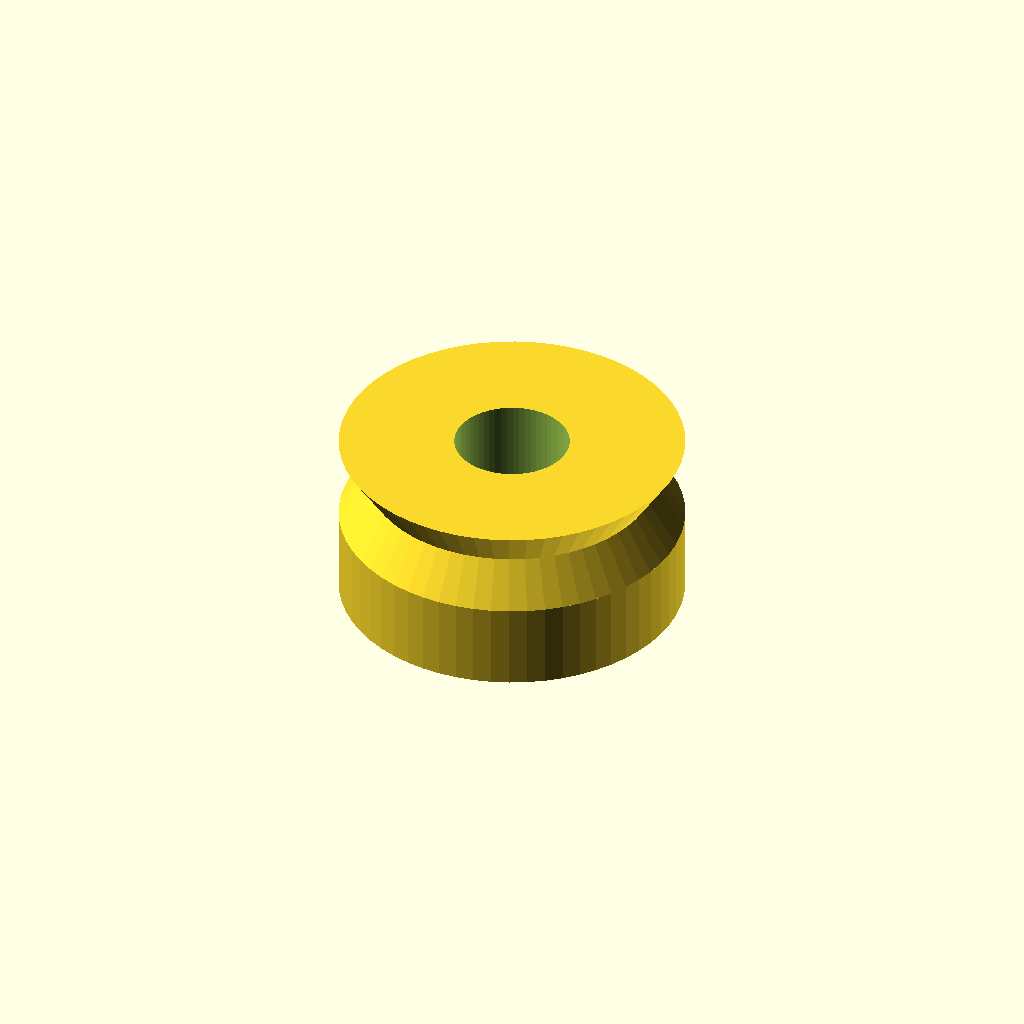
Cell 1: the model at its default parameters.
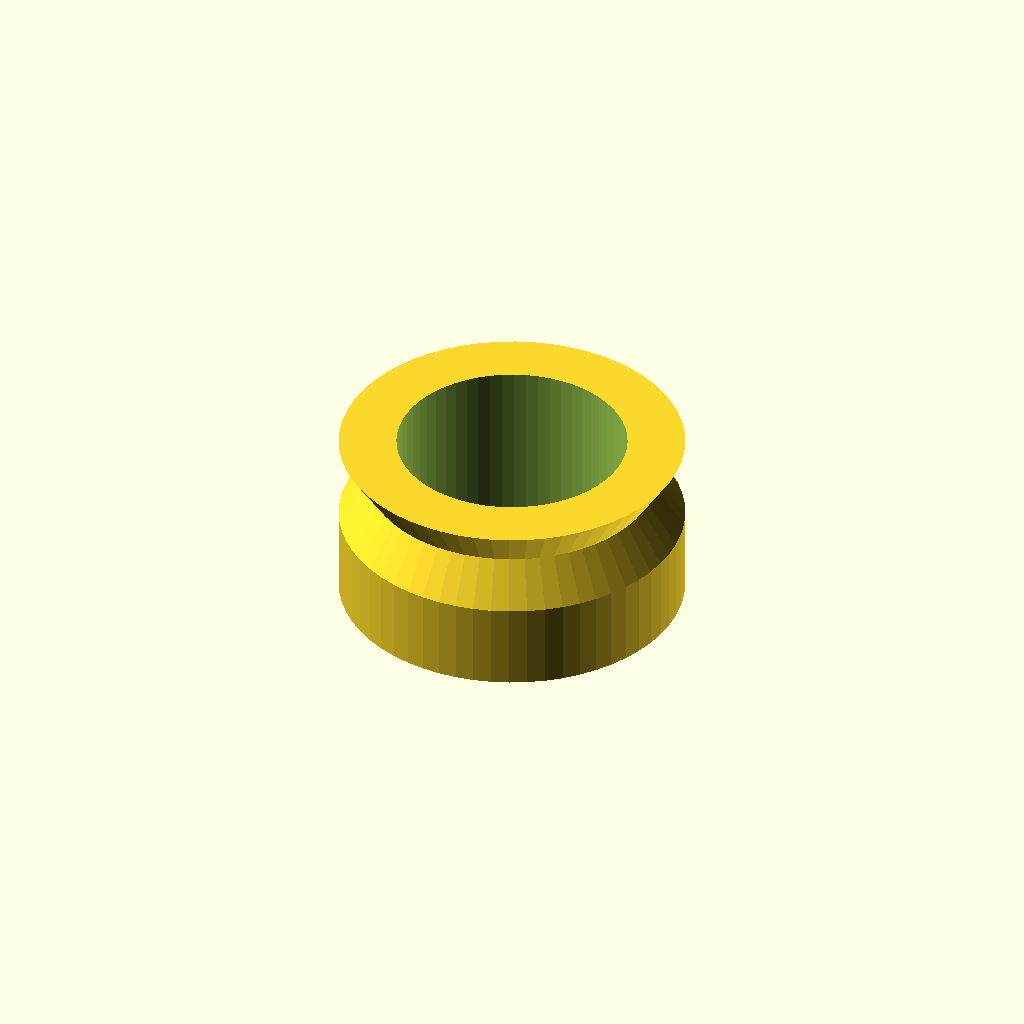
Cell 2 — bore_d set to 24, the other parameters unchanged.
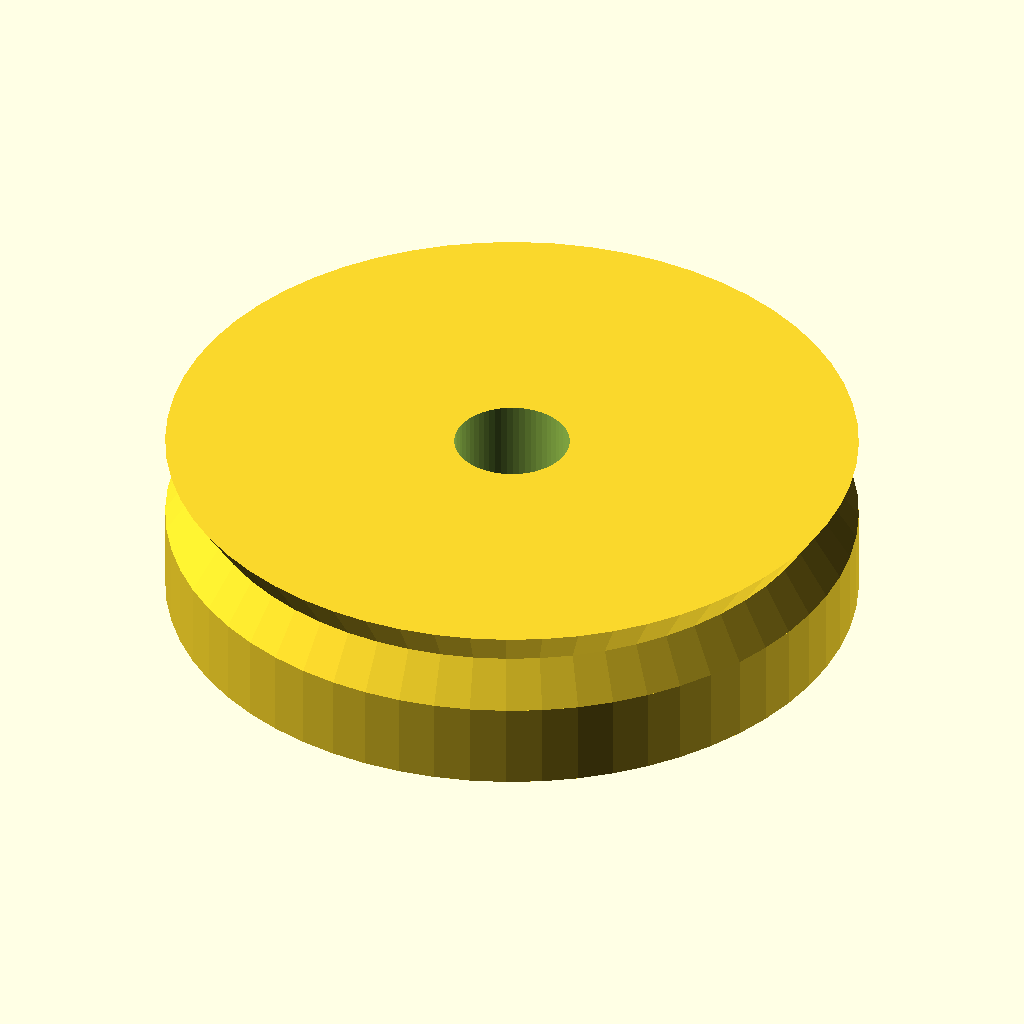
Cell 3 — outer_d set to 72, the other parameters unchanged.
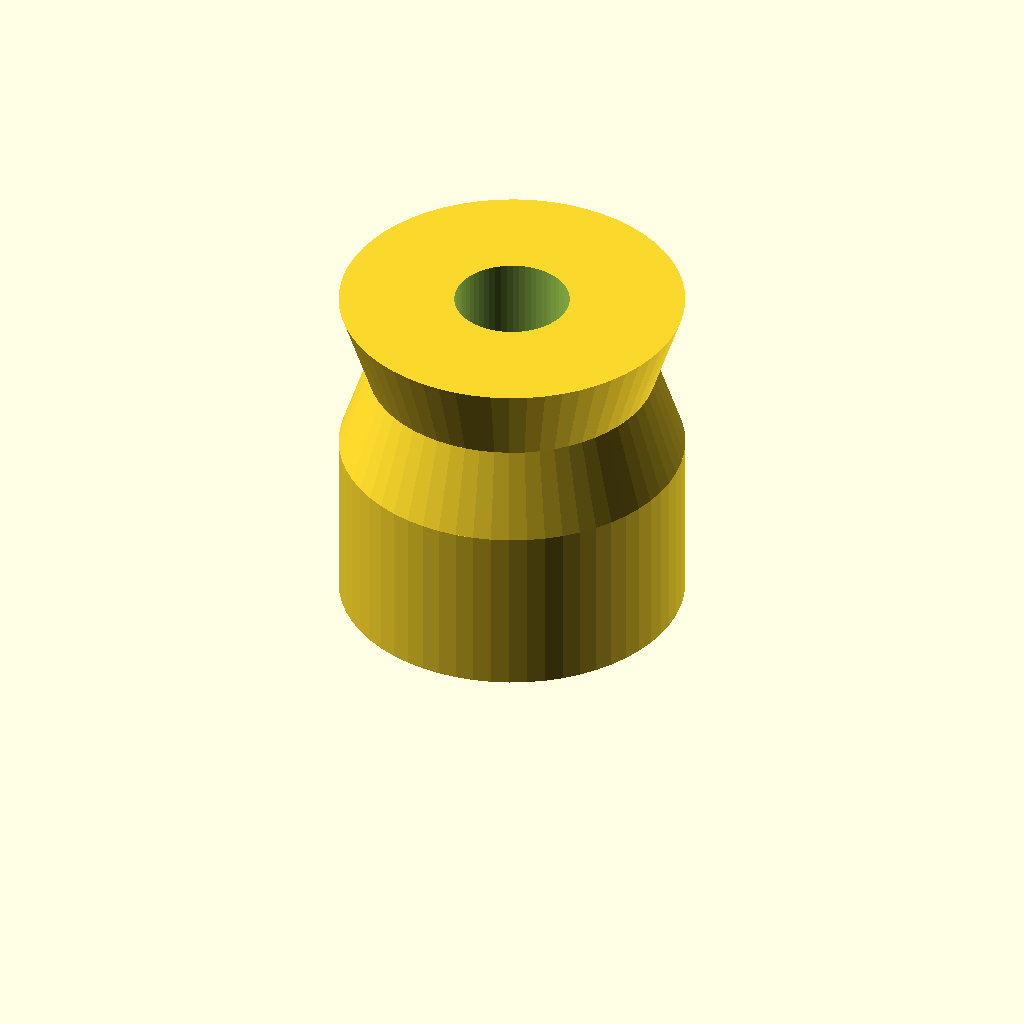
Cell 4: the same model with width = 36.
One fixed orthographic camera (rotation 55°, 0°, 25°; colour scheme Cornfield) for every cell.
OpenSCAD source file optional_data/data/parts/part_1024.scad:
// V-groove guide wheel.
$fn = 60;
eps = 0.02;
bore_d = 12;
outer_d = 36;
width = 18;
groove_d = outer_d-6;
difference() {
    union() { cylinder(d=outer_d,h=width/2); translate([0,0,width/2]) cylinder(d1=outer_d,d2=groove_d,h=width/4); translate([0,0,3*width/4]) cylinder(d1=groove_d,d2=outer_d,h=width/4); }
    translate([0,0,-eps]) cylinder(d=bore_d,h=width+2*eps);
}
Customizer parameters (derived from the source; name, type, default, range or options):
eps: number, default 0.02
bore_d: number, default 12
outer_d: number, default 36
width: number, default 18
